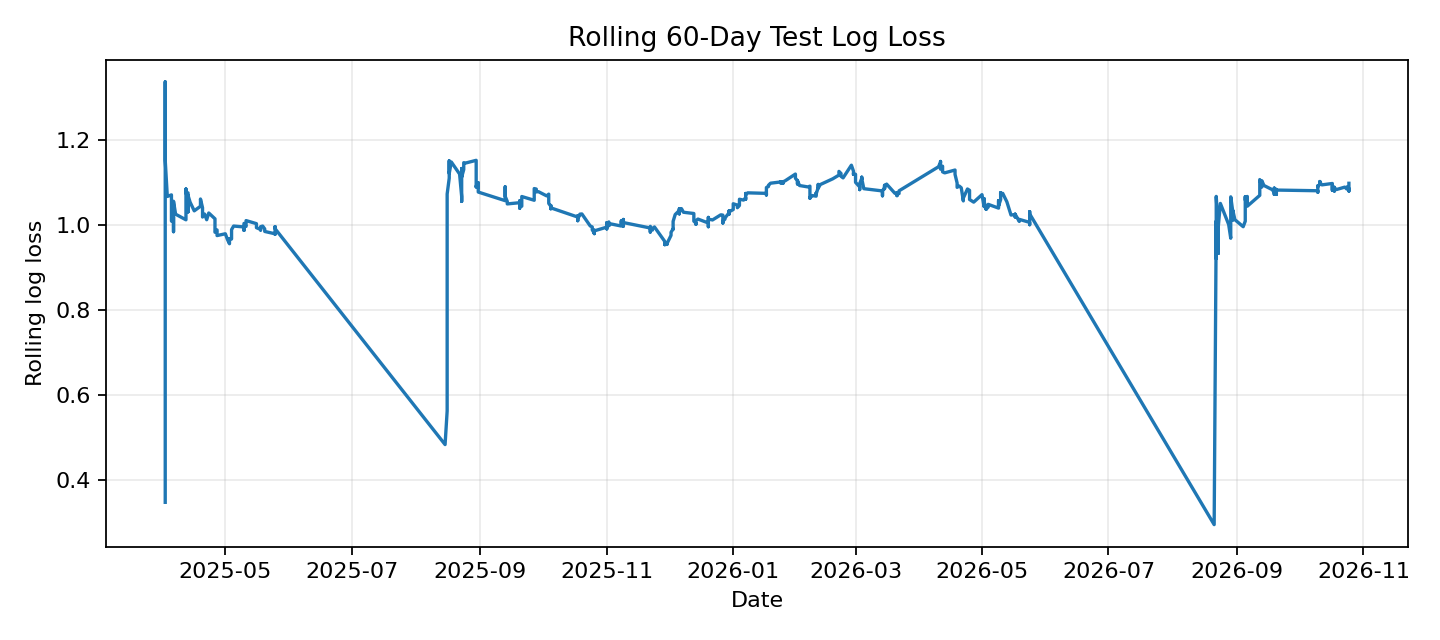

The data file committed next to this chart (first rows):
Date, individual_log_loss
2025-04-02, 0.3472
2025-04-02, 0.9897
2025-04-02, 1.031
2025-04-02, 1.245
2025-04-02, 1.336
2025-04-02, 1.152
2025-04-03, 1.067
2025-04-05, 1.071
2025-04-05, 1.023
2025-04-05, 1.015
2025-04-05, 1.046
2025-04-05, 1.009
2025-04-06, 1.019
2025-04-06, 0.9839
2025-04-06, 1.028
2025-04-06, 1.056
2025-04-07, 1.025
2025-04-12, 1.012
2025-04-12, 1.063
2025-04-12, 1.084
2025-04-12, 1.058
2025-04-12, 1.074
2025-04-13, 1.075
2025-04-13, 1.055
2025-04-13, 1.03
2025-04-13, 1.069
2025-04-14, 1.053
2025-04-16, 1.033
2025-04-19, 1.044
2025-04-19, 1.059
2025-04-19, 1.045
2025-04-19, 1.055
2025-04-19, 1.061
2025-04-20, 1.04
2025-04-20, 1.04
2025-04-20, 1.029
2025-04-20, 1.018
2025-04-21, 1.025
2025-04-22, 1.012
2025-04-23, 1.028
2025-04-26, 1.014
2025-04-26, 1.012
2025-04-26, 0.9979
2025-04-26, 0.9937
2025-04-26, 0.9826
2025-04-27, 0.9881
2025-04-27, 0.9748
2025-05-01, 0.979
2025-05-02, 0.9657
2025-05-03, 0.9555
2025-05-03, 0.967
2025-05-03, 0.9629
2025-05-03, 0.9661
2025-05-04, 0.9667
2025-05-04, 0.9747
2025-05-04, 0.9842
2025-05-04, 0.9887
2025-05-05, 0.9972
2025-05-10, 0.995
2025-05-10, 0.9955
... 488 more rows
